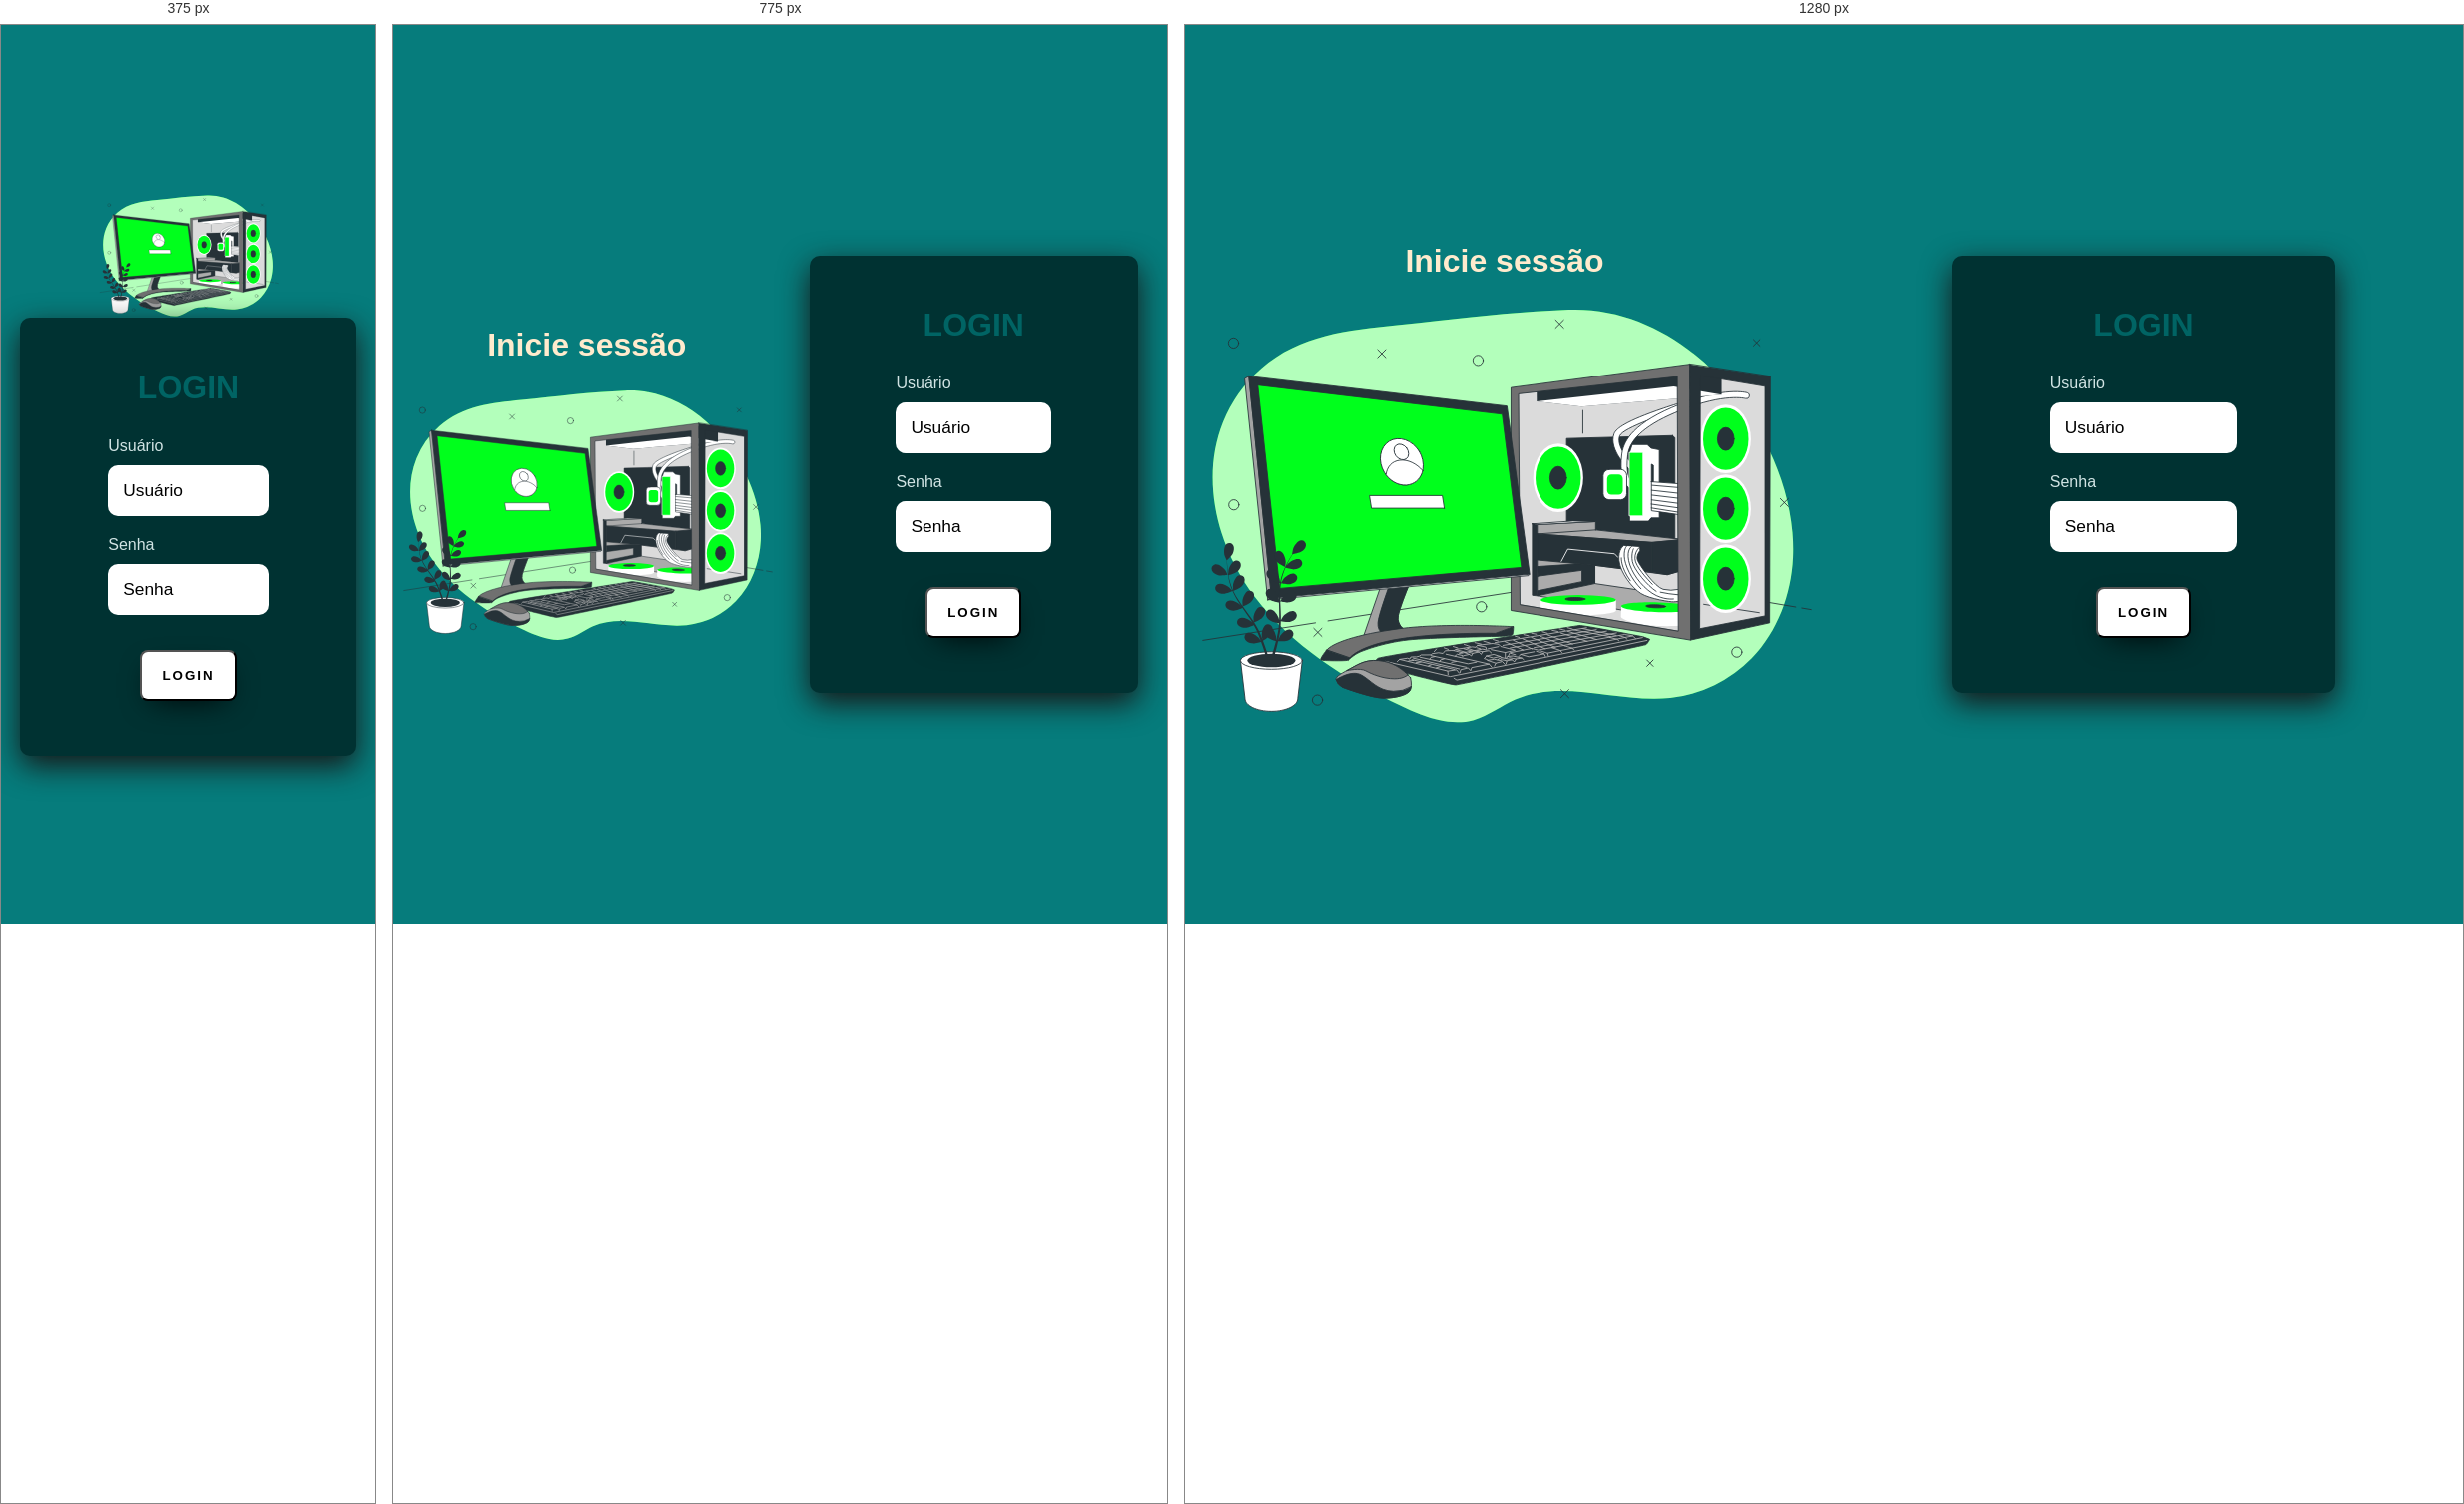
Rendered at 375 px, 775 px and 1280 px, left to right.

<!-- file: index.html -->
<!DOCTYPE html>
<html lang="en">
<head>
  <meta charset="UTF-8">
  <meta name="viewport" content="width=device-width, initial-scale=1.0">
  <link rel="stylesheet" href="style.css">
  <title>Document</title>
</head>
<body>
    <div class="main-login">
      <div class="left-login">
        <h1>Inicie sessão</h1>
        <img src="astronauto.svg" class="left-login-image" alt="Astronauto animação">
      </div>
      <div class="right-login">
        <div class="card-login">
           <h1>LOGIN</h1> 
            <div class="textfield">
                  <label for="usuario">Usuário</label>
                  <input type="text" id="usuario" name="usuario" placeholder="Usuário">
            </div>
             <div class="textfield">
                  <label for="senha">Senha</label>
                  <input type="password" id="senha" name="senha" placeholder="Senha">
             </div>
             <button class="btn-login">Login</button>
        </div>
      </div>
    </div>
  </body>
</html>

/* @media block from style.css */
@media only screen and (max-width:950px){
    .card-login{
        width: 85%;
    }
}

/* @media block from style.css */
@media only screen and (max-width:600px){
    .main-login{
        flex-direction: column;
    }
    .left-login > h1{
       display: none;
    }

    .left-login{
       width: 100%;
       height: auto;
    }
    .right-login{
        width: 100%;
        height: auto;
    }
    .left-login-image{
        width: 50vw;  
    }

    .card-login{
        width: 90%;
    }
}